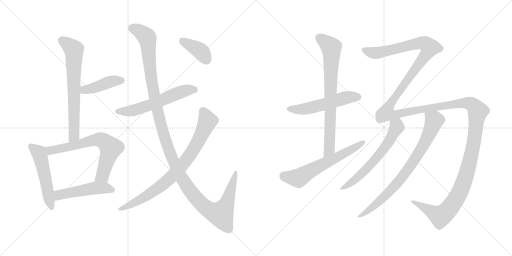
t = 0.00 s
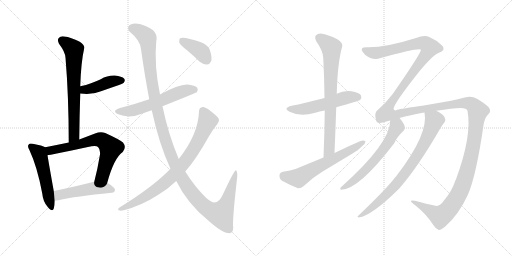
t = 2.54 s
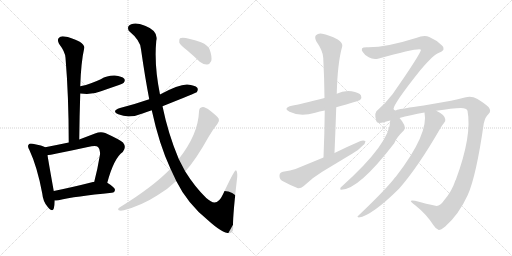
t = 5.09 s
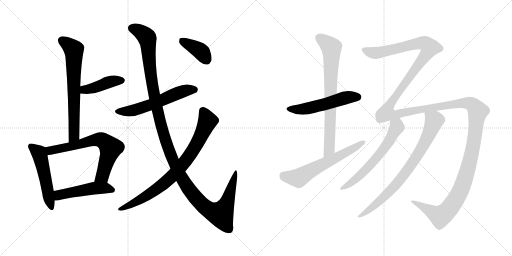
t = 7.63 s
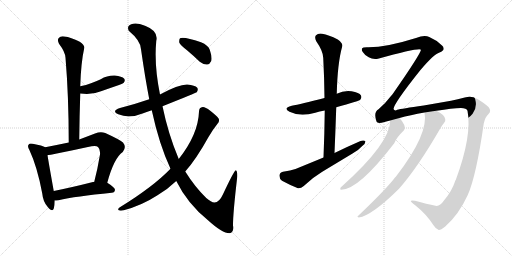
t = 10.18 s
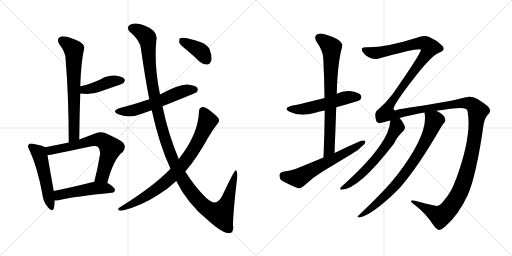
t = 12.72 s

The animated SVG that drew these frames (rendered in a browser with its animation timeline set to each time). Animation: 15 CSS @keyframes rules; one cycle of 12.72 s.

<svg version="1.1" viewBox="0 0 2048 1024" xmlns="http://www.w3.org/2000/svg">
  <g stroke="lightgray" stroke-dasharray="1,1" stroke-width="1" transform="scale(4, 4)">
    <line x1="0" y1="0" x2="256" y2="256"></line>
    <line x1="256" y1="0" x2="0" y2="256"></line>
    <line x1="128" y1="0" x2="128" y2="256"></line>
    <line x1="0" y1="128" x2="256" y2="128"></line>
    <line x1="256" y1="0" x2="512" y2="256"></line>
    <line x1="512" y1="0" x2="256" y2="256"></line>
    <line x1="384" y1="0" x2="384" y2="256"></line>
    <line x1="256" y1="128" x2="512" y2="128"></line>
  </g>
<g transform="scale(1, -1) translate(0, -850)">
   <style type="text/css">
    @keyframes keyframes0 {
      from {
       stroke: black;
       stroke-dashoffset: 684;
       stroke-width: 128;
       }
       69% {
       animation-timing-function: step-end;
       stroke: black;
       stroke-dashoffset: 0;
       stroke-width: 128;
       }
       to {
       stroke: black;
       stroke-width: 1024;
       }
       }
       #make-me-a-hanzi-animation-0 {
         animation: keyframes0 0.806641s both;
         animation-delay: 0.000000s;
         animation-timing-function: linear;
       }
    @keyframes keyframes1 {
      from {
       stroke: black;
       stroke-dashoffset: 423;
       stroke-width: 128;
       }
       58% {
       animation-timing-function: step-end;
       stroke: black;
       stroke-dashoffset: 0;
       stroke-width: 128;
       }
       to {
       stroke: black;
       stroke-width: 1024;
       }
       }
       #make-me-a-hanzi-animation-1 {
         animation: keyframes1 0.594238s both;
         animation-delay: 0.806641s;
         animation-timing-function: linear;
       }
    @keyframes keyframes2 {
      from {
       stroke: black;
       stroke-dashoffset: 519;
       stroke-width: 128;
       }
       63% {
       animation-timing-function: step-end;
       stroke: black;
       stroke-dashoffset: 0;
       stroke-width: 128;
       }
       to {
       stroke: black;
       stroke-width: 1024;
       }
       }
       #make-me-a-hanzi-animation-2 {
         animation: keyframes2 0.672363s both;
         animation-delay: 1.400879s;
         animation-timing-function: linear;
       }
    @keyframes keyframes3 {
      from {
       stroke: black;
       stroke-dashoffset: 679;
       stroke-width: 128;
       }
       69% {
       animation-timing-function: step-end;
       stroke: black;
       stroke-dashoffset: 0;
       stroke-width: 128;
       }
       to {
       stroke: black;
       stroke-width: 1024;
       }
       }
       #make-me-a-hanzi-animation-3 {
         animation: keyframes3 0.802572s both;
         animation-delay: 2.073242s;
         animation-timing-function: linear;
       }
    @keyframes keyframes4 {
      from {
       stroke: black;
       stroke-dashoffset: 492;
       stroke-width: 128;
       }
       62% {
       animation-timing-function: step-end;
       stroke: black;
       stroke-dashoffset: 0;
       stroke-width: 128;
       }
       to {
       stroke: black;
       stroke-width: 1024;
       }
       }
       #make-me-a-hanzi-animation-4 {
         animation: keyframes4 0.650391s both;
         animation-delay: 2.875814s;
         animation-timing-function: linear;
       }
    @keyframes keyframes5 {
      from {
       stroke: black;
       stroke-dashoffset: 579;
       stroke-width: 128;
       }
       65% {
       animation-timing-function: step-end;
       stroke: black;
       stroke-dashoffset: 0;
       stroke-width: 128;
       }
       to {
       stroke: black;
       stroke-width: 1024;
       }
       }
       #make-me-a-hanzi-animation-5 {
         animation: keyframes5 0.721191s both;
         animation-delay: 3.526204s;
         animation-timing-function: linear;
       }
    @keyframes keyframes6 {
      from {
       stroke: black;
       stroke-dashoffset: 1312;
       stroke-width: 128;
       }
       81% {
       animation-timing-function: step-end;
       stroke: black;
       stroke-dashoffset: 0;
       stroke-width: 128;
       }
       to {
       stroke: black;
       stroke-width: 1024;
       }
       }
       #make-me-a-hanzi-animation-6 {
         animation: keyframes6 1.317708s both;
         animation-delay: 4.247396s;
         animation-timing-function: linear;
       }
    @keyframes keyframes7 {
      from {
       stroke: black;
       stroke-dashoffset: 814;
       stroke-width: 128;
       }
       73% {
       animation-timing-function: step-end;
       stroke: black;
       stroke-dashoffset: 0;
       stroke-width: 128;
       }
       to {
       stroke: black;
       stroke-width: 1024;
       }
       }
       #make-me-a-hanzi-animation-7 {
         animation: keyframes7 0.912435s both;
         animation-delay: 5.565104s;
         animation-timing-function: linear;
       }
    @keyframes keyframes8 {
      from {
       stroke: black;
       stroke-dashoffset: 386;
       stroke-width: 128;
       }
       56% {
       animation-timing-function: step-end;
       stroke: black;
       stroke-dashoffset: 0;
       stroke-width: 128;
       }
       to {
       stroke: black;
       stroke-width: 1024;
       }
       }
       #make-me-a-hanzi-animation-8 {
         animation: keyframes8 0.564128s both;
         animation-delay: 6.477539s;
         animation-timing-function: linear;
       }
    @keyframes keyframes9 {
      from {
       stroke: black;
       stroke-dashoffset: 537;
       stroke-width: 128;
       }
       64% {
       animation-timing-function: step-end;
       stroke: black;
       stroke-dashoffset: 0;
       stroke-width: 128;
       }
       to {
       stroke: black;
       stroke-width: 1024;
       }
       }
       #make-me-a-hanzi-animation-9 {
         animation: keyframes9 0.687012s both;
         animation-delay: 7.041667s;
         animation-timing-function: linear;
       }
    @keyframes keyframes10 {
      from {
       stroke: black;
       stroke-dashoffset: 757;
       stroke-width: 128;
       }
       71% {
       animation-timing-function: step-end;
       stroke: black;
       stroke-dashoffset: 0;
       stroke-width: 128;
       }
       to {
       stroke: black;
       stroke-width: 1024;
       }
       }
       #make-me-a-hanzi-animation-10 {
         animation: keyframes10 0.866048s both;
         animation-delay: 7.728678s;
         animation-timing-function: linear;
       }
    @keyframes keyframes11 {
      from {
       stroke: black;
       stroke-dashoffset: 616;
       stroke-width: 128;
       }
       67% {
       animation-timing-function: step-end;
       stroke: black;
       stroke-dashoffset: 0;
       stroke-width: 128;
       }
       to {
       stroke: black;
       stroke-width: 1024;
       }
       }
       #make-me-a-hanzi-animation-11 {
         animation: keyframes11 0.751302s both;
         animation-delay: 8.594727s;
         animation-timing-function: linear;
       }
    @keyframes keyframes12 {
      from {
       stroke: black;
       stroke-dashoffset: 1815;
       stroke-width: 128;
       }
       86% {
       animation-timing-function: step-end;
       stroke: black;
       stroke-dashoffset: 0;
       stroke-width: 128;
       }
       to {
       stroke: black;
       stroke-width: 1024;
       }
       }
       #make-me-a-hanzi-animation-12 {
         animation: keyframes12 1.727051s both;
         animation-delay: 9.346029s;
         animation-timing-function: linear;
       }
    @keyframes keyframes13 {
      from {
       stroke: black;
       stroke-dashoffset: 619;
       stroke-width: 128;
       }
       67% {
       animation-timing-function: step-end;
       stroke: black;
       stroke-dashoffset: 0;
       stroke-width: 128;
       }
       to {
       stroke: black;
       stroke-width: 1024;
       }
       }
       #make-me-a-hanzi-animation-13 {
         animation: keyframes13 0.753743s both;
         animation-delay: 11.073079s;
         animation-timing-function: linear;
       }
    @keyframes keyframes14 {
      from {
       stroke: black;
       stroke-dashoffset: 791;
       stroke-width: 128;
       }
       72% {
       animation-timing-function: step-end;
       stroke: black;
       stroke-dashoffset: 0;
       stroke-width: 128;
       }
       to {
       stroke: black;
       stroke-width: 1024;
       }
       }
       #make-me-a-hanzi-animation-14 {
         animation: keyframes14 0.893717s both;
         animation-delay: 11.826823s;
         animation-timing-function: linear;
       }
</style>
<path d="M 317 292 Q 318 388 321 476 L 321 505 Q 324 601 337 658 Q 340 668 319 683 Q 283 701 258 704 Q 242 707 235 698 Q 228 689 236 675 Q 261 642 262 619 Q 275 463 275 280 C 275 250 317 262 317 292 Z" fill="lightgray"></path> 
<path d="M 321 476 Q 370 470 404 485 Q 438 497 476 510 Q 492 516 495 519 Q 502 528 497 535 Q 488 545 459 548 Q 429 549 403 533 Q 384 524 364 517 Q 345 510 321 505 C 292 499 291 479 321 476 Z" fill="lightgray"></path> 
<path d="M 181 261 Q 171 268 131 275 Q 118 278 115 272 Q 108 266 118 249 Q 149 183 169 76 Q 172 43 191 22 Q 210 0 215 16 Q 219 29 219 48 L 215 86 Q 196 192 190 229 C 185 259 185 259 181 261 Z" fill="lightgray"></path> 
<path d="M 429 119 Q 456 218 491 242 Q 507 261 492 280 Q 476 293 421 318 Q 402 325 380 316 Q 346 303 317 292 L 275 280 Q 227 270 181 261 C 152 255 160 224 190 229 Q 196 229 366 265 Q 385 269 392 262 Q 402 253 400 232 Q 390 172 377 123 C 370 94 421 90 429 119 Z" fill="lightgray"></path> 
<path d="M 219 48 Q 226 48 234 49 Q 301 65 447 79 Q 459 80 460 91 Q 460 100 429 119 L 377 123 Q 373 123 372 122 Q 285 100 215 86 C 186 80 189 47 219 48 Z" fill="lightgray"></path> 
<path d="M 650 425 Q 785 479 787 481 Q 794 491 789 499 Q 780 509 749 512 Q 715 513 640 472 L 597 453 Q 542 434 480 418 Q 444 406 473 393 Q 518 374 573 397 Q 589 403 607 409 L 650 425 Z" fill="lightgray"></path> 
<path d="M 705 126 Q 750 35 832 -31 Q 889 -83 918 -83 Q 937 -79 932 -51 Q 932 -2 949 143 Q 950 167 943 169 Q 937 169 892 73 Q 871 27 843 45 Q 834 51 825 58 Q 779 103 741 164 L 715 214 Q 673 313 650 425 L 640 472 Q 616 589 625 686 Q 635 726 580 747 Q 544 762 525 753 Q 506 746 515 727 Q 563 687 564 653 Q 580 541 597 453 L 607 409 Q 637 271 682 175 L 705 126 Z" fill="lightgray"></path> 
<path d="M 682 175 Q 613 103 478 20 Q 469 13 475 9 Q 482 6 495 9 Q 567 28 630 69 Q 672 94 705 126 L 741 164 Q 786 215 834 302 Q 850 330 870 355 Q 879 364 875 375 Q 869 385 841 407 Q 820 423 811 422 Q 796 421 796 404 Q 793 313 715 214 L 682 175 Z" fill="lightgray"></path> 
<path d="M 748 649 Q 773 628 799 603 Q 814 591 829 592 Q 839 593 845 606 Q 849 622 839 651 Q 833 669 804 681 Q 735 705 720 697 Q 716 693 717 680 Q 721 670 748 649 Z" fill="lightgray"></path> 
<path d="M 1345 421 Q 1435 446 1441 451 Q 1448 460 1444 468 Q 1437 480 1406 485 Q 1375 489 1347 475 L 1298 458 Q 1202 433 1167 427 Q 1130 418 1158 403 Q 1200 382 1261 399 Q 1277 405 1299 408 L 1345 421 Z" fill="lightgray"></path> 
<path d="M 1338 238 Q 1342 332 1345 421 L 1347 475 Q 1350 598 1369 665 Q 1372 677 1351 692 Q 1314 711 1289 715 Q 1273 718 1264 709 Q 1257 702 1265 685 Q 1293 645 1293 618 Q 1297 542 1298 458 L 1299 408 Q 1298 318 1294 220 C 1293 190 1337 208 1338 238 Z" fill="lightgray"></path> 
<path d="M 1294 220 L 1182 174 Q 1163 167 1132 163 Q 1119 160 1118 149 Q 1117 134 1128 127 Q 1155 112 1192 97 Q 1204 96 1215 106 Q 1249 139 1289 163 L 1410 236 Q 1434 249 1449 266 Q 1462 276 1462 285 Q 1455 291 1442 286 Q 1391 264 1338 238 L 1294 220 Z" fill="lightgray"></path> 
<path d="M 1775 47 Q 1759 23 1742 27 Q 1708 34 1660 47 Q 1644 50 1643 46 Q 1644 42 1662 28 Q 1705 -6 1734 -51 Q 1744 -67 1755 -70 Q 1762 -71 1781 -56 Q 1836 -7 1871 70 Q 1905 146 1935 356 Q 1941 383 1954 394 Q 1967 406 1954 422 Q 1938 437 1908 455 Q 1886 468 1859 460 Q 1831 453 1804 447 L 1695 428 Q 1605 415 1589 411 Q 1579 404 1574 414 Q 1575 436 1681 569 Q 1735 633 1758 640 Q 1774 647 1774 654 Q 1775 663 1768 668 Q 1746 690 1717 702 Q 1698 712 1664 698 Q 1541 659 1467 661 Q 1451 661 1448 656 Q 1445 650 1451 642 Q 1458 630 1475 621 Q 1491 611 1512 615 Q 1680 661 1684 651 Q 1681 632 1568 470 Q 1565 469 1564 466 Q 1543 438 1514 413 Q 1493 401 1506 364 Q 1509 354 1538 362 Q 1548 366 1561 368 L 1598 378 Q 1640 390 1698 400 L 1745 407 Q 1809 417 1844 418 Q 1866 418 1870 407 Q 1889 308 1823 130 Q 1820 127 1820 124 Q 1807 84 1775 47 Z" fill="lightgray"></path> 
<path d="M 1561 368 Q 1561 278 1367 104 Q 1361 101 1361 95 Q 1360 91 1365 91 Q 1434 91 1577 277 Q 1584 298 1616 329 Q 1623 338 1617 350 Q 1608 368 1598 378 C 1579 401 1563 398 1561 368 Z" fill="lightgray"></path> 
<path d="M 1698 400 Q 1716 315 1584 144 Q 1578 138 1573 131 Q 1533 82 1433 -13 Q 1426 -17 1435 -20 Q 1487 -13 1596 95 Q 1671 180 1761 336 Q 1770 352 1776 358 Q 1783 364 1781 373 Q 1778 392 1745 407 C 1719 421 1694 430 1698 400 Z" fill="lightgray"></path> 
      <clipPath id="make-me-a-hanzi-clip-0">
      <path d="M 317 292 Q 318 388 321 476 L 321 505 Q 324 601 337 658 Q 340 668 319 683 Q 283 701 258 704 Q 242 707 235 698 Q 228 689 236 675 Q 261 642 262 619 Q 275 463 275 280 C 275 250 317 262 317 292 Z" fill="lightgray"></path>
      </clipPath>
      <path clip-path="url(#make-me-a-hanzi-clip-0)" d="M 248 688 L 286 661 L 296 647 L 297 316 L 280 288 " fill="none" id="make-me-a-hanzi-animation-0" stroke-dasharray="556 1112" stroke-linecap="round"></path>

      <clipPath id="make-me-a-hanzi-clip-1">
      <path d="M 321 476 Q 370 470 404 485 Q 438 497 476 510 Q 492 516 495 519 Q 502 528 497 535 Q 488 545 459 548 Q 429 549 403 533 Q 384 524 364 517 Q 345 510 321 505 C 292 499 291 479 321 476 Z" fill="lightgray"></path>
      </clipPath>
      <path clip-path="url(#make-me-a-hanzi-clip-1)" d="M 330 483 L 338 492 L 370 496 L 441 523 L 487 528 " fill="none" id="make-me-a-hanzi-animation-1" stroke-dasharray="295 590" stroke-linecap="round"></path>

      <clipPath id="make-me-a-hanzi-clip-2">
      <path d="M 181 261 Q 171 268 131 275 Q 118 278 115 272 Q 108 266 118 249 Q 149 183 169 76 Q 172 43 191 22 Q 210 0 215 16 Q 219 29 219 48 L 215 86 Q 196 192 190 229 C 185 259 185 259 181 261 Z" fill="lightgray"></path>
      </clipPath>
      <path clip-path="url(#make-me-a-hanzi-clip-2)" d="M 124 264 L 157 237 L 204 22 " fill="none" id="make-me-a-hanzi-animation-2" stroke-dasharray="391 782" stroke-linecap="round"></path>

      <clipPath id="make-me-a-hanzi-clip-3">
      <path d="M 429 119 Q 456 218 491 242 Q 507 261 492 280 Q 476 293 421 318 Q 402 325 380 316 Q 346 303 317 292 L 275 280 Q 227 270 181 261 C 152 255 160 224 190 229 Q 196 229 366 265 Q 385 269 392 262 Q 402 253 400 232 Q 390 172 377 123 C 370 94 421 90 429 119 Z" fill="lightgray"></path>
      </clipPath>
      <path clip-path="url(#make-me-a-hanzi-clip-3)" d="M 190 235 L 207 250 L 323 272 L 382 291 L 416 285 L 443 258 L 410 146 L 384 129 " fill="none" id="make-me-a-hanzi-animation-3" stroke-dasharray="551 1102" stroke-linecap="round"></path>

      <clipPath id="make-me-a-hanzi-clip-4">
      <path d="M 219 48 Q 226 48 234 49 Q 301 65 447 79 Q 459 80 460 91 Q 460 100 429 119 L 377 123 Q 373 123 372 122 Q 285 100 215 86 C 186 80 189 47 219 48 Z" fill="lightgray"></path>
      </clipPath>
      <path clip-path="url(#make-me-a-hanzi-clip-4)" d="M 226 55 L 238 71 L 370 96 L 427 98 L 450 90 " fill="none" id="make-me-a-hanzi-animation-4" stroke-dasharray="364 728" stroke-linecap="round"></path>

      <clipPath id="make-me-a-hanzi-clip-5">
      <path d="M 650 425 Q 785 479 787 481 Q 794 491 789 499 Q 780 509 749 512 Q 715 513 640 472 L 597 453 Q 542 434 480 418 Q 444 406 473 393 Q 518 374 573 397 Q 589 403 607 409 L 650 425 Z" fill="lightgray"></path>
      </clipPath>
      <path clip-path="url(#make-me-a-hanzi-clip-5)" d="M 474 406 L 544 411 L 745 489 L 782 489 " fill="none" id="make-me-a-hanzi-animation-5" stroke-dasharray="451 902" stroke-linecap="round"></path>

      <clipPath id="make-me-a-hanzi-clip-6">
      <path d="M 705 126 Q 750 35 832 -31 Q 889 -83 918 -83 Q 937 -79 932 -51 Q 932 -2 949 143 Q 950 167 943 169 Q 937 169 892 73 Q 871 27 843 45 Q 834 51 825 58 Q 779 103 741 164 L 715 214 Q 673 313 650 425 L 640 472 Q 616 589 625 686 Q 635 726 580 747 Q 544 762 525 753 Q 506 746 515 727 Q 563 687 564 653 Q 580 541 597 453 L 607 409 Q 637 271 682 175 L 705 126 Z" fill="lightgray"></path>
      </clipPath>
      <path clip-path="url(#make-me-a-hanzi-clip-6)" d="M 528 737 L 562 723 L 589 697 L 605 536 L 646 340 L 694 202 L 755 94 L 824 18 L 882 -7 L 908 40 L 944 165 " fill="none" id="make-me-a-hanzi-animation-6" stroke-dasharray="1184 2368" stroke-linecap="round"></path>

      <clipPath id="make-me-a-hanzi-clip-7">
      <path d="M 682 175 Q 613 103 478 20 Q 469 13 475 9 Q 482 6 495 9 Q 567 28 630 69 Q 672 94 705 126 L 741 164 Q 786 215 834 302 Q 850 330 870 355 Q 879 364 875 375 Q 869 385 841 407 Q 820 423 811 422 Q 796 421 796 404 Q 793 313 715 214 L 682 175 Z" fill="lightgray"></path>
      </clipPath>
      <path clip-path="url(#make-me-a-hanzi-clip-7)" d="M 811 407 L 830 366 L 790 278 L 726 186 L 672 129 L 622 91 L 564 53 L 480 13 " fill="none" id="make-me-a-hanzi-animation-7" stroke-dasharray="686 1372" stroke-linecap="round"></path>

      <clipPath id="make-me-a-hanzi-clip-8">
      <path d="M 748 649 Q 773 628 799 603 Q 814 591 829 592 Q 839 593 845 606 Q 849 622 839 651 Q 833 669 804 681 Q 735 705 720 697 Q 716 693 717 680 Q 721 670 748 649 Z" fill="lightgray"></path>
      </clipPath>
      <path clip-path="url(#make-me-a-hanzi-clip-8)" d="M 725 691 L 798 649 L 825 612 " fill="none" id="make-me-a-hanzi-animation-8" stroke-dasharray="258 516" stroke-linecap="round"></path>

      <clipPath id="make-me-a-hanzi-clip-9">
      <path d="M 1345 421 Q 1435 446 1441 451 Q 1448 460 1444 468 Q 1437 480 1406 485 Q 1375 489 1347 475 L 1298 458 Q 1202 433 1167 427 Q 1130 418 1158 403 Q 1200 382 1261 399 Q 1277 405 1299 408 L 1345 421 Z" fill="lightgray"></path>
      </clipPath>
      <path clip-path="url(#make-me-a-hanzi-clip-9)" d="M 1159 416 L 1232 416 L 1386 460 L 1434 460 " fill="none" id="make-me-a-hanzi-animation-9" stroke-dasharray="409 818" stroke-linecap="round"></path>

      <clipPath id="make-me-a-hanzi-clip-10">
      <path d="M 1338 238 Q 1342 332 1345 421 L 1347 475 Q 1350 598 1369 665 Q 1372 677 1351 692 Q 1314 711 1289 715 Q 1273 718 1264 709 Q 1257 702 1265 685 Q 1293 645 1293 618 Q 1297 542 1298 458 L 1299 408 Q 1298 318 1294 220 C 1293 190 1337 208 1338 238 Z" fill="lightgray"></path>
      </clipPath>
      <path clip-path="url(#make-me-a-hanzi-clip-10)" d="M 1276 699 L 1316 670 L 1326 656 L 1317 253 L 1299 228 " fill="none" id="make-me-a-hanzi-animation-10" stroke-dasharray="629 1258" stroke-linecap="round"></path>

      <clipPath id="make-me-a-hanzi-clip-11">
      <path d="M 1294 220 L 1182 174 Q 1163 167 1132 163 Q 1119 160 1118 149 Q 1117 134 1128 127 Q 1155 112 1192 97 Q 1204 96 1215 106 Q 1249 139 1289 163 L 1410 236 Q 1434 249 1449 266 Q 1462 276 1462 285 Q 1455 291 1442 286 Q 1391 264 1338 238 L 1294 220 Z" fill="lightgray"></path>
      </clipPath>
      <path clip-path="url(#make-me-a-hanzi-clip-11)" d="M 1134 148 L 1194 138 L 1456 282 " fill="none" id="make-me-a-hanzi-animation-11" stroke-dasharray="488 976" stroke-linecap="round"></path>

      <clipPath id="make-me-a-hanzi-clip-12">
      <path d="M 1775 47 Q 1759 23 1742 27 Q 1708 34 1660 47 Q 1644 50 1643 46 Q 1644 42 1662 28 Q 1705 -6 1734 -51 Q 1744 -67 1755 -70 Q 1762 -71 1781 -56 Q 1836 -7 1871 70 Q 1905 146 1935 356 Q 1941 383 1954 394 Q 1967 406 1954 422 Q 1938 437 1908 455 Q 1886 468 1859 460 Q 1831 453 1804 447 L 1695 428 Q 1605 415 1589 411 Q 1579 404 1574 414 Q 1575 436 1681 569 Q 1735 633 1758 640 Q 1774 647 1774 654 Q 1775 663 1768 668 Q 1746 690 1717 702 Q 1698 712 1664 698 Q 1541 659 1467 661 Q 1451 661 1448 656 Q 1445 650 1451 642 Q 1458 630 1475 621 Q 1491 611 1512 615 Q 1680 661 1684 651 Q 1681 632 1568 470 Q 1565 469 1564 466 Q 1543 438 1514 413 Q 1493 401 1506 364 Q 1509 354 1538 362 Q 1548 366 1561 368 L 1598 378 Q 1640 390 1698 400 L 1745 407 Q 1809 417 1844 418 Q 1866 418 1870 407 Q 1889 308 1823 130 Q 1820 127 1820 124 Q 1807 84 1775 47 Z" fill="lightgray"></path>
      </clipPath>
      <path clip-path="url(#make-me-a-hanzi-clip-12)" d="M 1456 650 L 1478 641 L 1521 639 L 1682 678 L 1702 675 L 1720 660 L 1660 568 L 1586 474 L 1555 425 L 1549 396 L 1587 393 L 1662 410 L 1870 438 L 1898 424 L 1911 405 L 1894 269 L 1871 172 L 1842 87 L 1806 27 L 1762 -15 L 1647 44 " fill="none" id="make-me-a-hanzi-animation-12" stroke-dasharray="1687 3374" stroke-linecap="round"></path>

      <clipPath id="make-me-a-hanzi-clip-13">
      <path d="M 1561 368 Q 1561 278 1367 104 Q 1361 101 1361 95 Q 1360 91 1365 91 Q 1434 91 1577 277 Q 1584 298 1616 329 Q 1623 338 1617 350 Q 1608 368 1598 378 C 1579 401 1563 398 1561 368 Z" fill="lightgray"></path>
      </clipPath>
      <path clip-path="url(#make-me-a-hanzi-clip-13)" d="M 1569 363 L 1587 347 L 1586 339 L 1526 240 L 1426 136 L 1367 97 " fill="none" id="make-me-a-hanzi-animation-13" stroke-dasharray="491 982" stroke-linecap="round"></path>

      <clipPath id="make-me-a-hanzi-clip-14">
      <path d="M 1698 400 Q 1716 315 1584 144 Q 1578 138 1573 131 Q 1533 82 1433 -13 Q 1426 -17 1435 -20 Q 1487 -13 1596 95 Q 1671 180 1761 336 Q 1770 352 1776 358 Q 1783 364 1781 373 Q 1778 392 1745 407 C 1719 421 1694 430 1698 400 Z" fill="lightgray"></path>
      </clipPath>
      <path clip-path="url(#make-me-a-hanzi-clip-14)" d="M 1707 396 L 1737 368 L 1715 310 L 1666 222 L 1560 84 L 1482 15 L 1438 -15 " fill="none" id="make-me-a-hanzi-animation-14" stroke-dasharray="663 1326" stroke-linecap="round"></path>

</g>
</svg>
